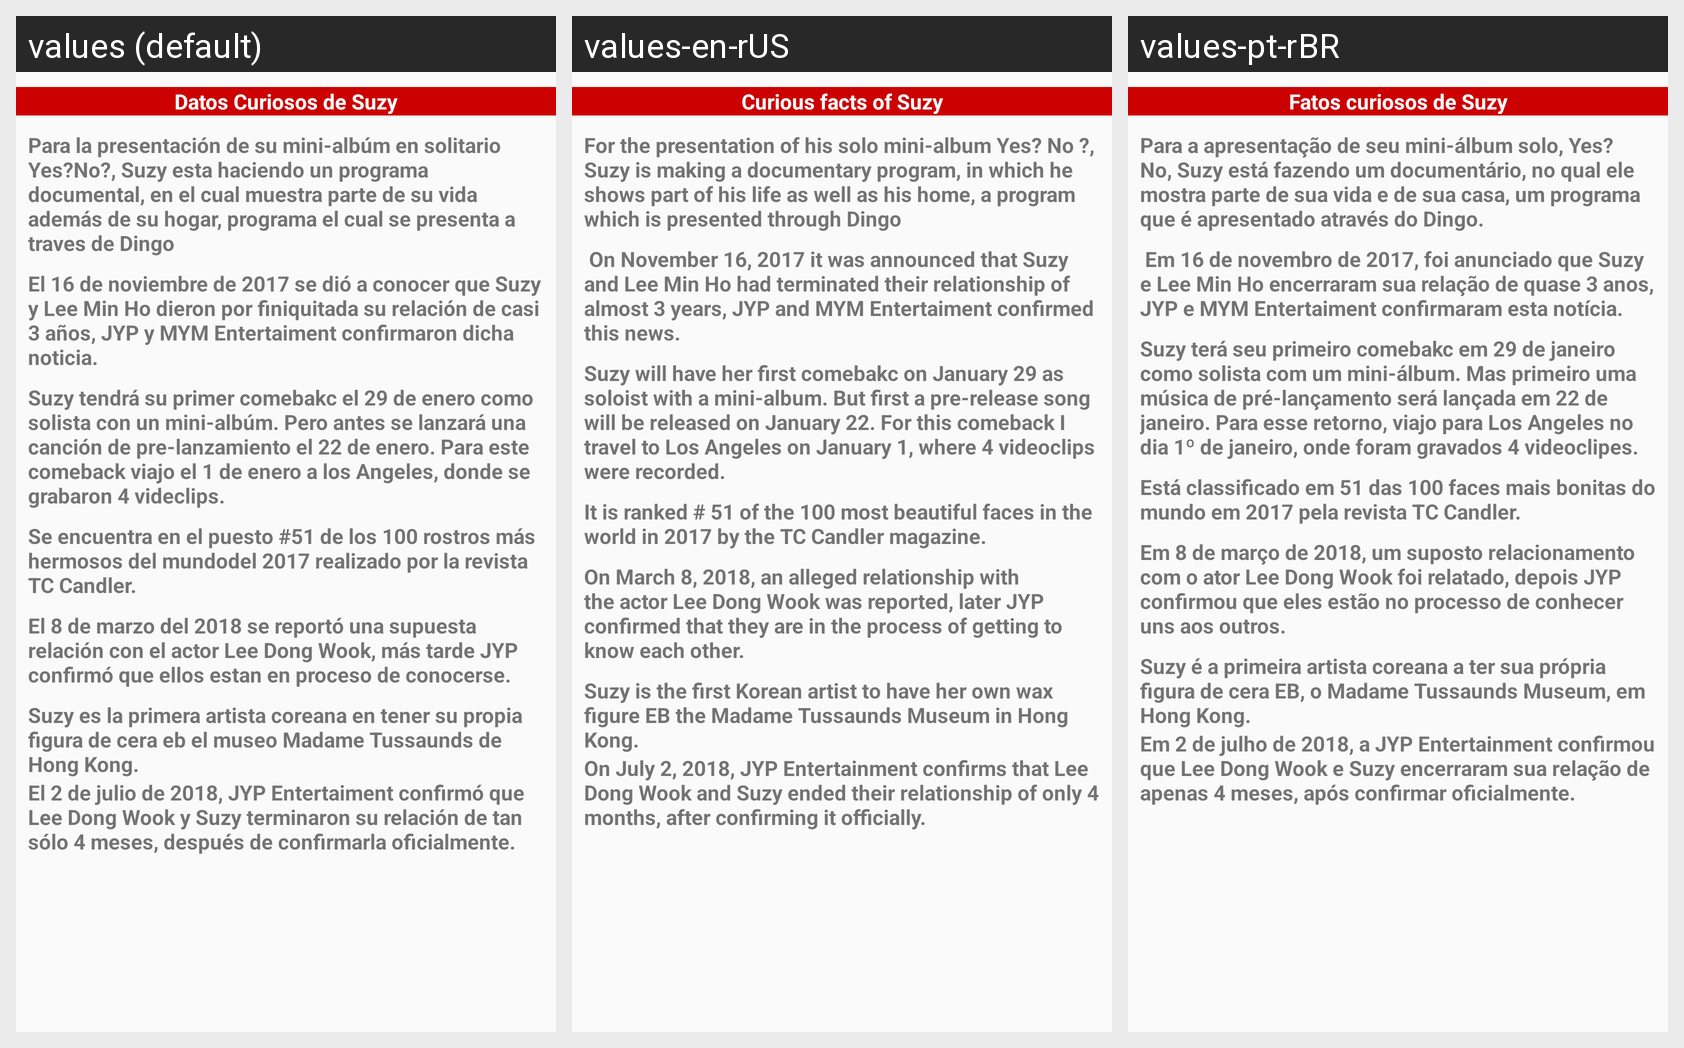

For this localized Android screen grid, give each drawn string resource with its value in every locale shown.
Android screen res/layout/fragment_sucuriosidades.xml rendered under 3 locales, left to right: values (default), values-en-rUS, values-pt-rBR. Device: Nexus 5 (rendered at 1080×1920; each locale shown at half size, 540×960, under a caption strip naming it); theme AppTheme.
Strings drawn on this screen, with the default value and each locale's value (text and hints the layout hard-codes, and strings that could not be matched under every locale, appear in the picture but are not listed):

suzy_curiosidades
  values: Datos Curiosos de Suzy
  values-en-rUS: Curious facts of Suzy
  values-pt-rBR: Fatos curiosos de Suzy

su_c1
  values: Para la presentación de su mini-albúm en solitario Yes?No?, Suzy esta haciendo un programa documental, en el cual muestra parte de su vida además de su hogar, programa el cual se presenta a traves de Dingo
  values-en-rUS: For the presentation of his solo mini-album Yes? No ?, Suzy is making a documentary program, in which he shows part of his life as well as his home, a program which is presented through Dingo
  values-pt-rBR: Para a apresentação de seu mini-álbum solo, Yes? No, Suzy está fazendo um documentário, no qual ele mostra parte de sua vida e de sua casa, um programa que é apresentado através do Dingo.

su_c2
  values: El 16 de noviembre de 2017 se dió a conocer que Suzy y Lee Min Ho dieron por finiquitada su relación de casi 3 años, JYP y MYM Entertaiment confirmaron dicha noticia.
  values-en-rUS:  On November 16, 2017 it was announced that Suzy and Lee Min Ho had terminated their relationship of almost 3 years, JYP and MYM Entertaiment confirmed this news.
  values-pt-rBR:  Em 16 de novembro de 2017, foi anunciado que Suzy e Lee Min Ho encerraram sua relação de quase 3 anos, JYP e MYM Entertaiment confirmaram esta notícia.

su_c3
  values: Suzy tendrá su primer comebakc el 29 de enero como solista con un mini-albúm. Pero antes se lanzará una canción de pre-lanzamiento el 22 de enero. Para este comeback viajo el 1 de enero a los Angeles, donde se grabaron 4 videclips.
  values-en-rUS: Suzy will have her first comebakc on January 29 as soloist with a mini-album. But first a pre-release song will be released on January 22. For this comeback I travel to Los Angeles on January 1, where 4 videoclips were recorded.
  values-pt-rBR: Suzy terá seu primeiro comebakc em 29 de janeiro como solista com um mini-álbum. Mas primeiro uma música de pré-lançamento será lançada em 22 de janeiro. Para esse retorno, viajo para Los Angeles no dia 1º de janeiro, onde foram gravados 4 videoclipes.

su_c4
  values: Se encuentra en el puesto #51 de los 100 rostros más hermosos del mundodel 2017 realizado por la revista TC Candler.
  values-en-rUS: It is ranked # 51 of the 100 most beautiful faces in the world in 2017 by the TC Candler magazine.
  values-pt-rBR: Está classificado em 51 das 100 faces mais bonitas do mundo em 2017 pela revista TC Candler.

su_c5
  values: El 8 de marzo del 2018 se reportó una supuesta relación con el actor Lee Dong Wook, más tarde JYP confirmó que ellos estan en proceso de conocerse.
  values-en-rUS: On March 8, 2018, an alleged relationship with the actor Lee Dong Wook was reported, later JYP confirmed that they are in the process of getting to know each other.
  values-pt-rBR: Em 8 de março de 2018, um suposto relacionamento com o ator Lee Dong Wook foi relatado, depois JYP confirmou que eles estão no processo de conhecer uns aos outros.

su_c6
  values: Suzy es la primera artista coreana en tener su propia figura de cera eb el museo Madame Tussaunds de Hong Kong.
  values-en-rUS: Suzy is the first Korean artist to have her own wax figure EB the Madame Tussaunds Museum in Hong Kong.
  values-pt-rBR: Suzy é a primeira artista coreana a ter sua própria figura de cera EB, o Madame Tussaunds Museum, em Hong Kong.

su_c7
  values: El 2 de julio de 2018, JYP Entertaiment confirmó que Lee Dong Wook y Suzy terminaron su relación de tan sólo 4 meses, después de confirmarla oficialmente.
  values-en-rUS: On July 2, 2018, JYP Entertainment confirms that Lee Dong Wook and Suzy ended their relationship of only 4 months, after confirming it officially.
  values-pt-rBR: Em 2 de julho de 2018, a JYP Entertainment confirmou que Lee Dong Wook e Suzy encerraram sua relação de apenas 4 meses, após confirmar oficialmente.
